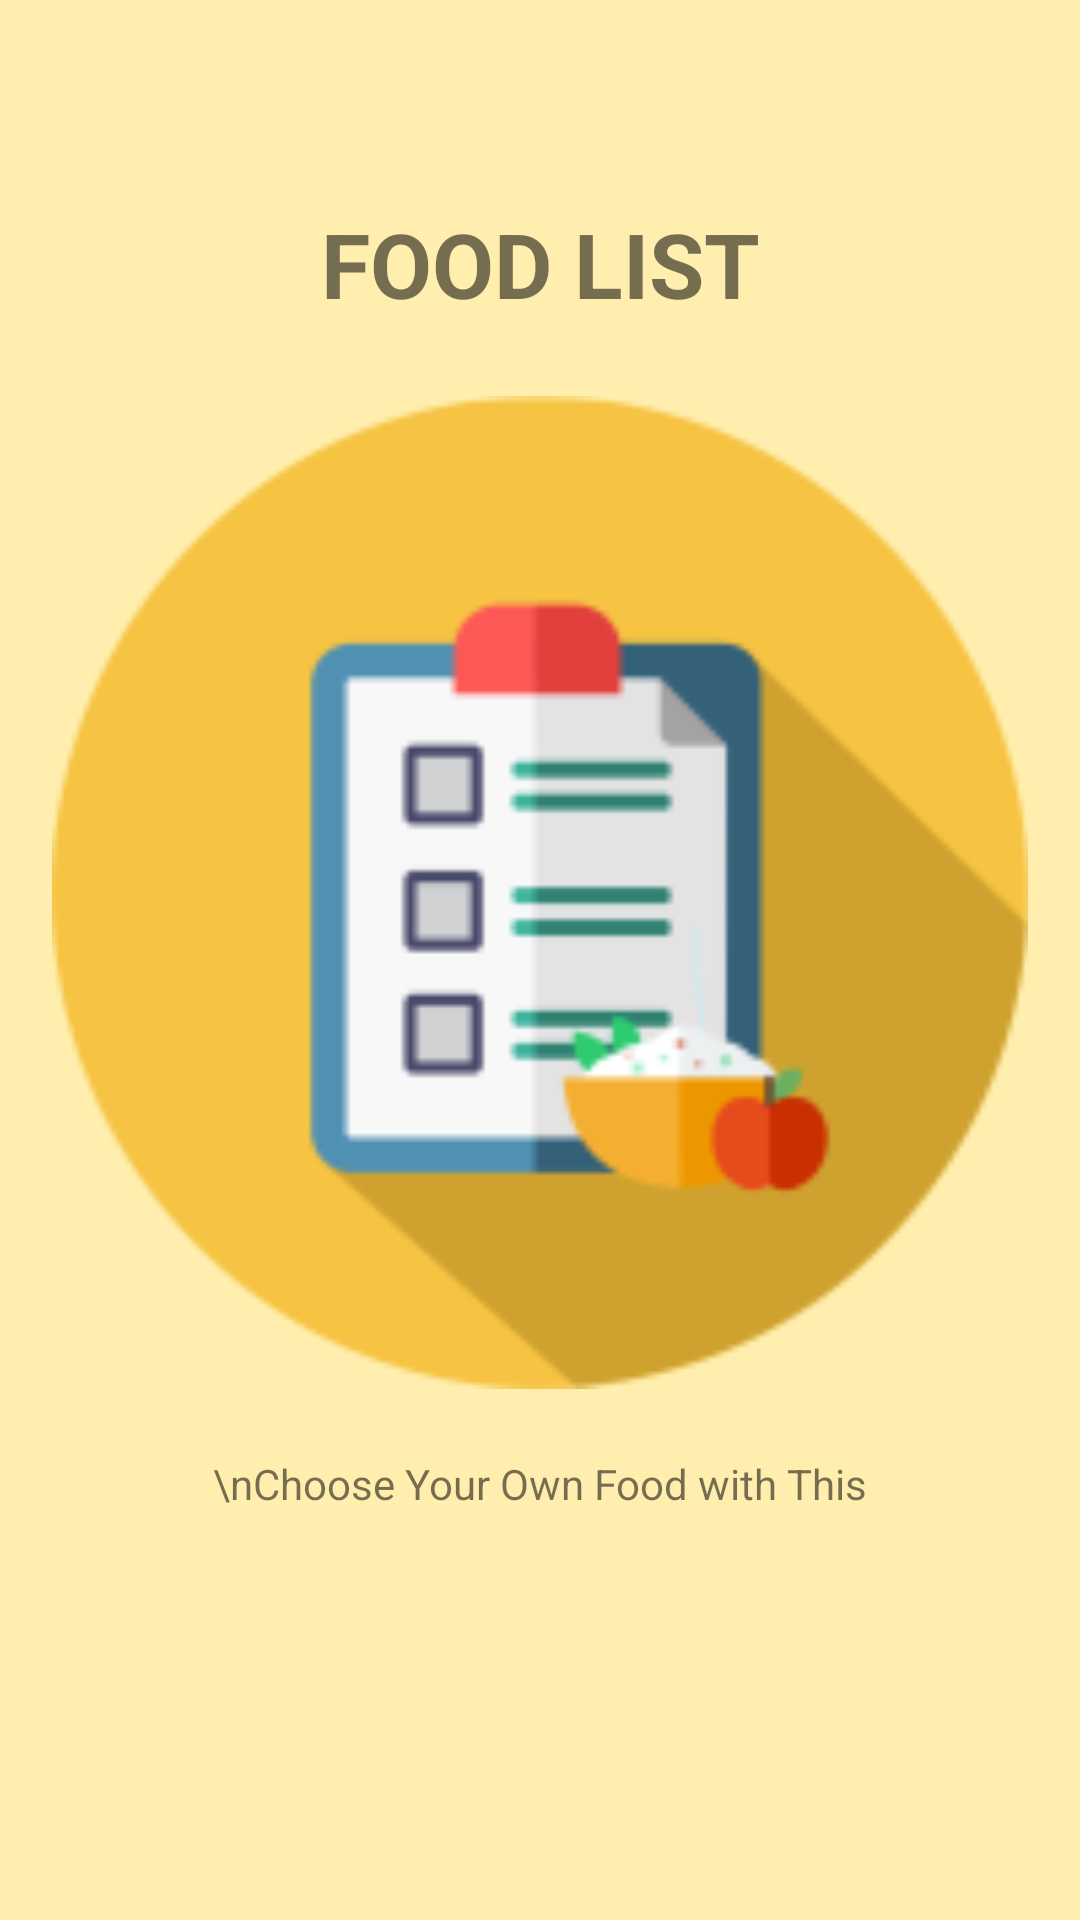

The Android layout XML behind this screen, and the referenced resources:
<!-- AndroidManifest.xml: application theme AppTheme -->
<!-- res/layout/content_slider3.xml -->
<?xml version="1.0" encoding="utf-8"?>

<LinearLayout xmlns:android="http://schemas.android.com/apk/res/android"
    android:orientation="vertical"
    android:layout_width="match_parent"
    android:layout_height="match_parent"
    android:id="@+id/slider3"
    android:background="@color/bg_screen22">

    <LinearLayout
        android:layout_width="match_parent"
        android:layout_height="match_parent"
        android:weightSum="29"
        android:paddingLeft="12dp"
        android:paddingRight="12dp"
        android:orientation="vertical">
        <Space
            android:layout_width="match_parent"
            android:layout_height="0dp"
            android:layout_weight="2"/>
        <TextView
            android:layout_width="match_parent"
            android:layout_height="0dp"
            android:layout_weight="4"
            android:gravity="center"
            android:textStyle="bold"
            android:textSize="30sp"
            android:text="FOOD LIST"/>
        <ImageView
            android:layout_width="match_parent"
            android:layout_height="0dp"
            android:layout_weight="15"
            android:contentDescription="@string/foodlist_describtion"
            android:src="@drawable/foodlist_fix"/>
        <Space
            android:layout_width="match_parent"
            android:layout_height="0dp"
            android:layout_weight="1"/>
        <TextView
            android:layout_width="match_parent"
            android:layout_height="0dp"
            android:layout_weight="4"
            android:textAlignment="center"
            android:text="\nChoose Your Own Food with This"/>

    </LinearLayout>

</LinearLayout>
<!-- resources referenced by this layout -->
<resources>
  <color name="bg_screen22">#ffeead</color>
  <!-- drawable foodlist_fix: png bitmap (drawable, 18088 bytes) -->
  <string name="foodlist_describtion">logo foodlist</string>
  <style name="AppTheme" parent="Theme.AppCompat.Light.DarkActionBar">
          
          <item name="colorPrimary">@color/colorPrimary</item>
          <item name="colorPrimaryDark">@color/colorPrimaryDark</item>
          <item name="colorAccent">@color/colorAccent</item>
      </style>
  <color name="colorPrimary">#588c7e</color>
  <color name="colorPrimaryDark">#96ceb4</color>
  <color name="colorAccent">#F4A460</color>
</resources>
